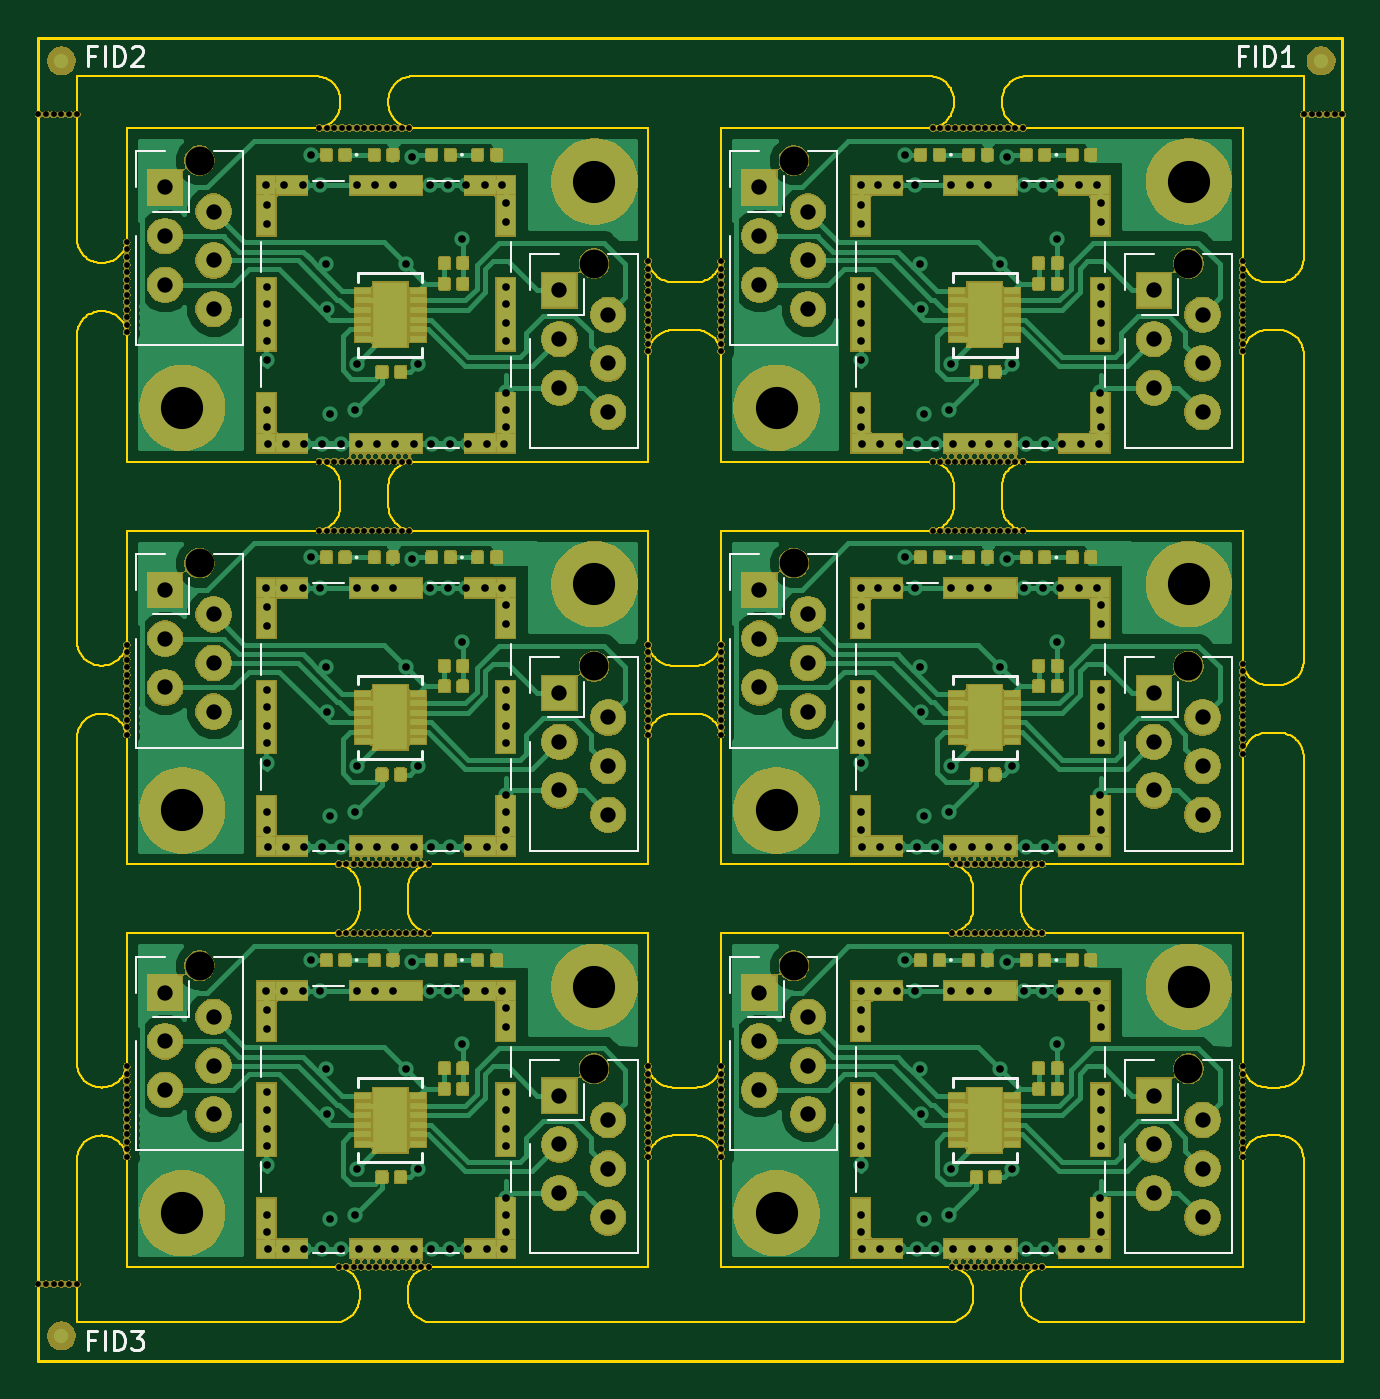
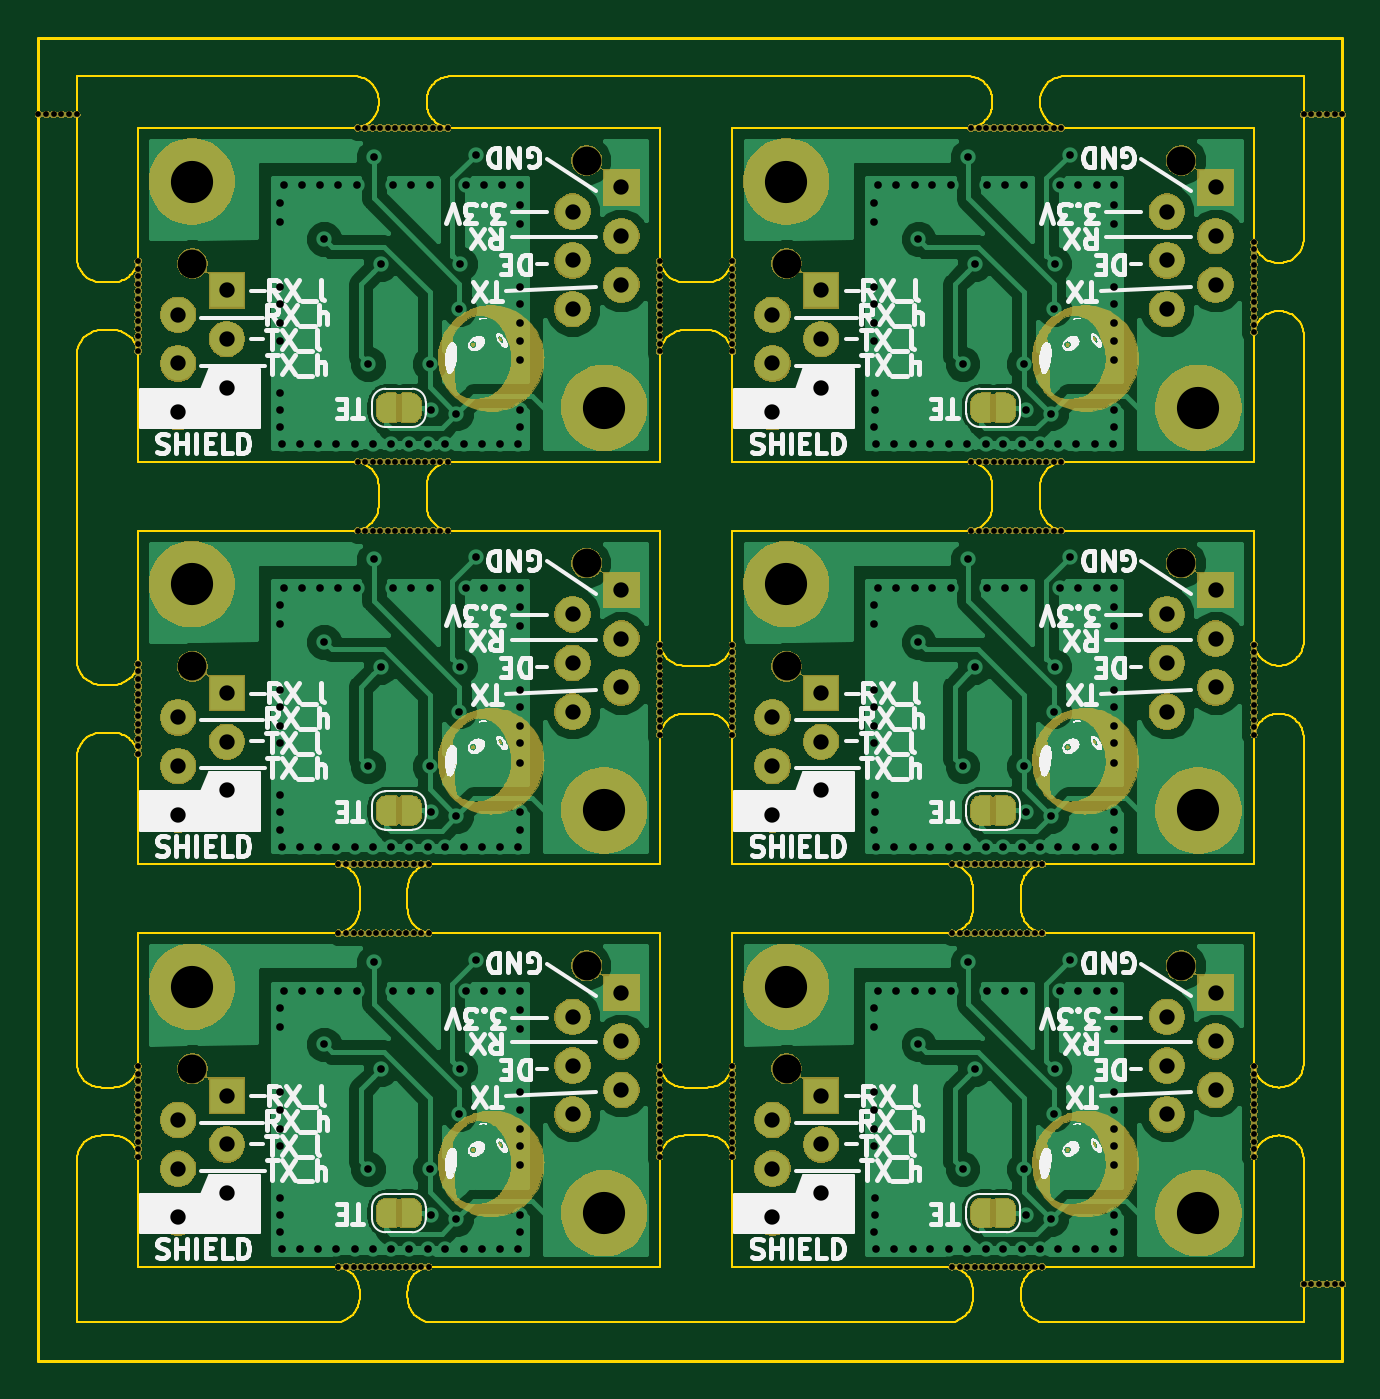
Circuit board: 11 layer files. Board 68.0 x 69.0 mm.
- bottom_copper: output.rs485_adapter_panel-B.Cu.gbr (134524 bytes)
- bottom_mask: output.rs485_adapter_panel-B.Mask.gbr (529625 bytes)
- paste: output.rs485_adapter_panel-B.Paste.gbr (567 bytes)
- bottom_silk: output.rs485_adapter_panel-B.SilkS.gbr (147204 bytes)
- outline: output.rs485_adapter_panel-Edge.Cuts.gbr (74986 bytes)
- top_copper: output.rs485_adapter_panel-F.Cu.gbr (256654 bytes)
- top_mask: output.rs485_adapter_panel-F.Mask.gbr (520941 bytes)
- paste: output.rs485_adapter_panel-F.Paste.gbr (163966 bytes)
- top_silk: output.rs485_adapter_panel-F.SilkS.gbr (13399 bytes)
- drill: output.rs485_adapter_panel-NPTH.drl (5590 bytes)
- drill: output.rs485_adapter_panel-PTH.drl (6656 bytes)

=== bottom_copper: output.rs485_adapter_panel-B.Cu.gbr (134524 bytes, source omitted) ===
=== bottom_mask: output.rs485_adapter_panel-B.Mask.gbr (529625 bytes, source omitted) ===
=== paste: output.rs485_adapter_panel-B.Paste.gbr ===
G04 #@! TF.GenerationSoftware,KiCad,Pcbnew,5.0.2-bee76a0~70~ubuntu18.04.1*
G04 #@! TF.CreationDate,2020-02-26T15:16:49+01:00*
G04 #@! TF.ProjectId,output.rs485_adapter_panel,6f757470-7574-42e7-9273-3438355f6164,rev?*
G04 #@! TF.SameCoordinates,Original*
G04 #@! TF.FileFunction,Paste,Bot*
G04 #@! TF.FilePolarity,Positive*
%FSLAX46Y46*%
G04 Gerber Fmt 4.6, Leading zero omitted, Abs format (unit mm)*
G04 Created by KiCad (PCBNEW 5.0.2-bee76a0~70~ubuntu18.04.1) date Wed 26 Feb 2020 03:16:49 PM CET*
%MOMM*%
%LPD*%
G01*
G04 APERTURE LIST*
G04 APERTURE END LIST*
M02*

=== bottom_silk: output.rs485_adapter_panel-B.SilkS.gbr (147204 bytes, source omitted) ===
=== outline: output.rs485_adapter_panel-Edge.Cuts.gbr (74986 bytes, source omitted) ===
=== top_copper: output.rs485_adapter_panel-F.Cu.gbr (256654 bytes, source omitted) ===
=== top_mask: output.rs485_adapter_panel-F.Mask.gbr (520941 bytes, source omitted) ===
=== paste: output.rs485_adapter_panel-F.Paste.gbr (163966 bytes, source omitted) ===
=== top_silk: output.rs485_adapter_panel-F.SilkS.gbr (13399 bytes, source omitted) ===
=== drill: output.rs485_adapter_panel-NPTH.drl (5590 bytes, source omitted) ===
=== drill: output.rs485_adapter_panel-PTH.drl (6656 bytes, source omitted) ===
